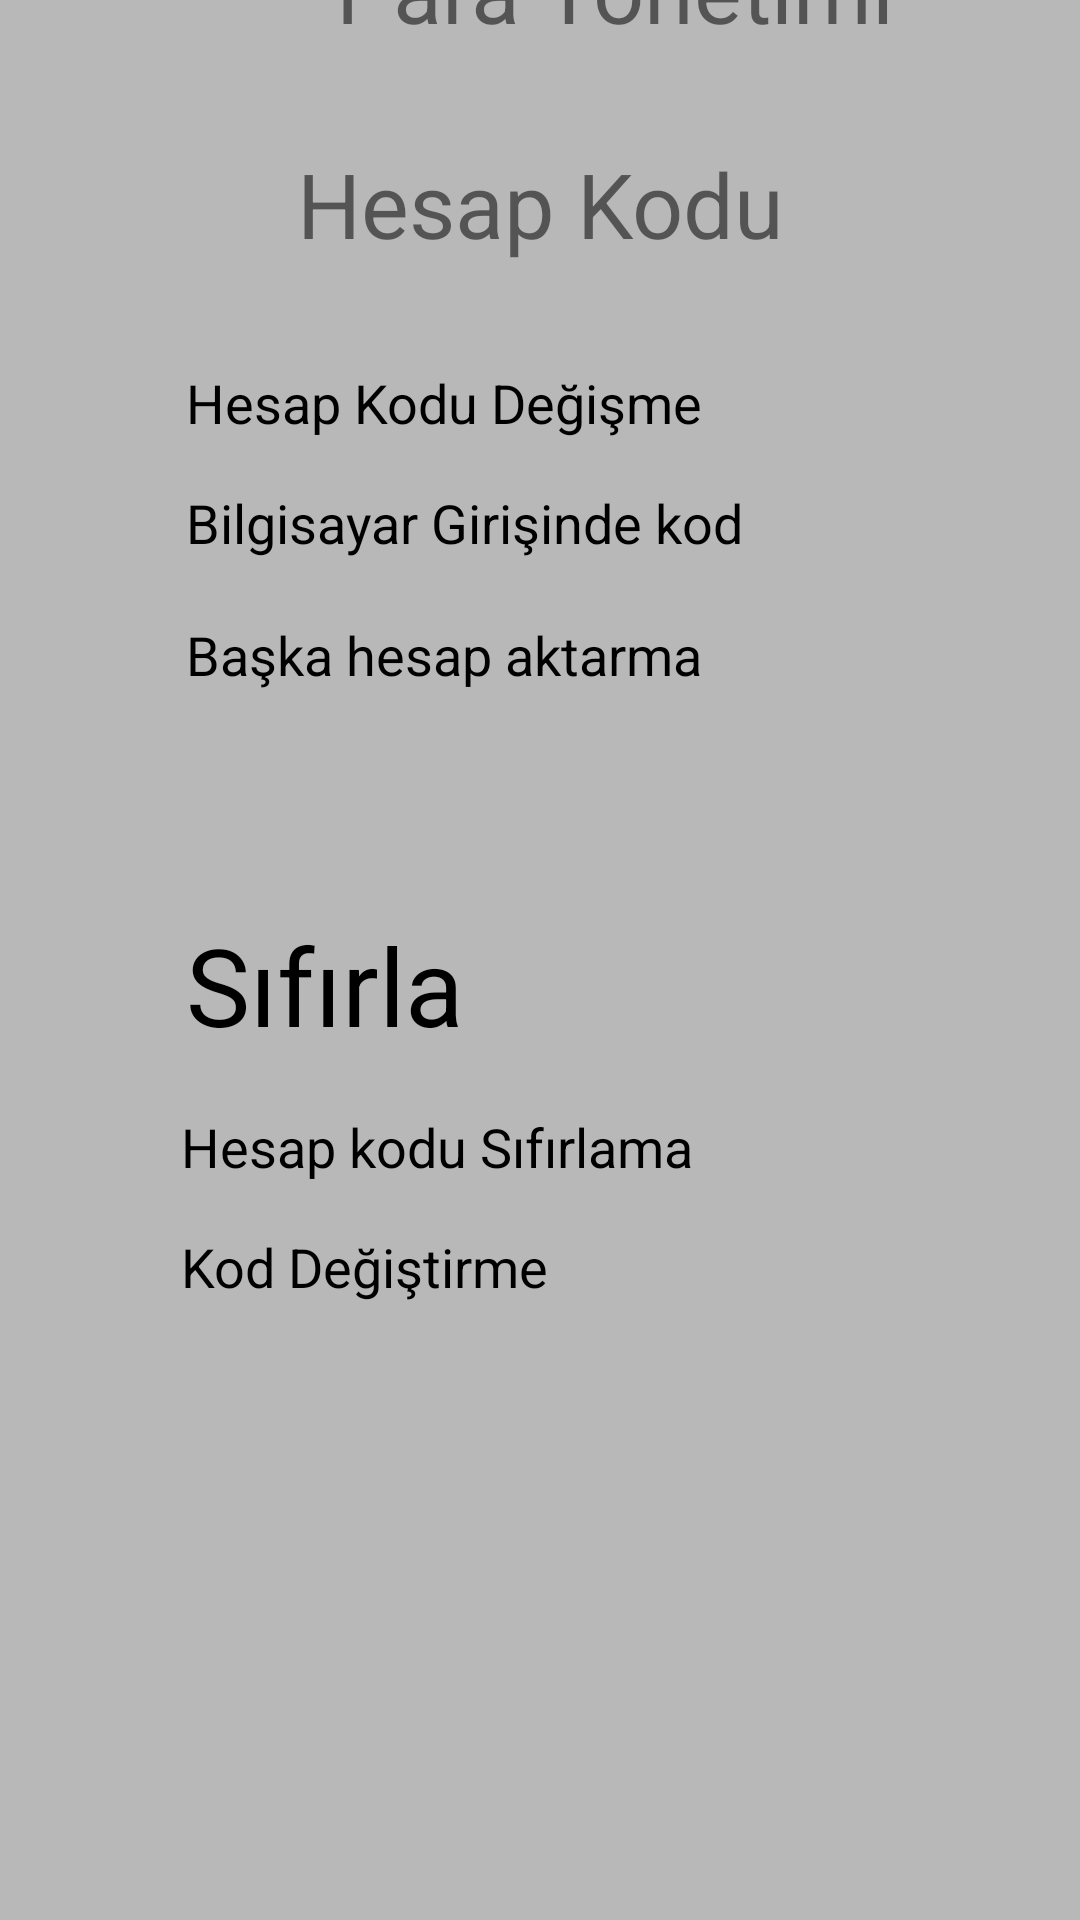

Write the Android layout XML for this screen, with the resource values it uses.
<!-- AndroidManifest.xml: application theme Theme.ParaYonetimid -->
<!-- res/layout/activity_hesapkodu.xml -->
<?xml version="1.0" encoding="utf-8"?>
<androidx.constraintlayout.widget.ConstraintLayout xmlns:android="http://schemas.android.com/apk/res/android"
    xmlns:app="http://schemas.android.com/apk/res-auto"
    xmlns:tools="http://schemas.android.com/tools"
    android:layout_width="match_parent"
    android:layout_height="match_parent"
    android:background="#B8B8B8"
    tools:context=".Hesapkodu">

    <TextView
        android:id="@+id/textView64"
        android:layout_width="238dp"
        android:layout_height="26dp"
        android:layout_marginStart="62dp"
        android:layout_marginEnd="173dp"
        android:layout_marginBottom="204dp"
        android:text="Kod Değiştirme"
        android:textColor="#000000"
        android:textSize="18sp"
        app:layout_constraintBottom_toBottomOf="parent"
        app:layout_constraintEnd_toEndOf="parent"
        app:layout_constraintHorizontal_bias="0.016"
        app:layout_constraintStart_toStartOf="parent" />

    <TextView
        android:id="@+id/textView63"
        android:layout_width="238dp"
        android:layout_height="26dp"
        android:layout_marginStart="62dp"
        android:layout_marginEnd="173dp"
        android:layout_marginBottom="244dp"
        android:text="Hesap kodu Sıfırlama"
        android:textColor="#000000"
        android:textSize="18sp"
        app:layout_constraintBottom_toBottomOf="parent"
        app:layout_constraintEnd_toEndOf="parent"
        app:layout_constraintHorizontal_bias="0.016"
        app:layout_constraintStart_toStartOf="parent" />

    <TextView
        android:id="@+id/textView62"
        android:layout_width="129dp"
        android:layout_height="48dp"
        android:layout_marginStart="62dp"
        android:layout_marginEnd="173dp"
        android:layout_marginBottom="288dp"
        android:text="Sıfırla"
        android:textColor="#000000"
        android:textSize="36sp"
        app:layout_constraintBottom_toBottomOf="parent"
        app:layout_constraintEnd_toEndOf="parent"
        app:layout_constraintHorizontal_bias="0.0"
        app:layout_constraintStart_toStartOf="parent" />

    <TextView
        android:id="@+id/textView60"
        android:layout_width="238dp"
        android:layout_height="26dp"
        android:layout_marginStart="62dp"
        android:layout_marginEnd="173dp"
        android:layout_marginBottom="452dp"
        android:text="Bilgisayar Girişinde kod"
        android:textColor="#000000"
        android:textSize="18sp"
        app:layout_constraintBottom_toBottomOf="parent"
        app:layout_constraintEnd_toEndOf="parent"
        app:layout_constraintHorizontal_bias="0.0"
        app:layout_constraintStart_toStartOf="parent" />

    <TextView
        android:id="@+id/textView61"
        android:layout_width="238dp"
        android:layout_height="26dp"
        android:layout_marginStart="62dp"
        android:layout_marginEnd="173dp"
        android:layout_marginBottom="408dp"
        android:text="Başka hesap aktarma"
        android:textColor="#000000"
        android:textSize="18sp"
        app:layout_constraintBottom_toBottomOf="parent"
        app:layout_constraintEnd_toEndOf="parent"
        app:layout_constraintHorizontal_bias="0.0"
        app:layout_constraintStart_toStartOf="parent" />

    <TextView
        android:id="@+id/textView59"
        android:layout_width="238dp"
        android:layout_height="26dp"
        android:layout_marginStart="62dp"
        android:layout_marginEnd="173dp"
        android:layout_marginBottom="492dp"
        android:text="Hesap Kodu Değişme"
        android:textColor="#000000"
        android:textSize="18sp"
        app:layout_constraintBottom_toBottomOf="parent"
        app:layout_constraintEnd_toEndOf="parent"
        app:layout_constraintHorizontal_bias="0.0"
        app:layout_constraintStart_toStartOf="parent" />

    <TextView
        android:id="@+id/textView58"
        android:layout_width="wrap_content"
        android:layout_height="wrap_content"
        android:layout_marginStart="112dp"
        android:layout_marginEnd="112dp"
        android:layout_marginBottom="552dp"
        android:text="Hesap Kodu"
        android:textSize="30sp"
        app:layout_constraintBottom_toBottomOf="parent"
        app:layout_constraintEnd_toEndOf="parent"
        app:layout_constraintHorizontal_bias="0.494"
        app:layout_constraintStart_toStartOf="parent" />

    <TextView
        android:id="@+id/textView57"
        android:layout_width="wrap_content"
        android:layout_height="wrap_content"
        android:layout_marginStart="112dp"
        android:layout_marginEnd="112dp"
        android:layout_marginBottom="624dp"
        android:text="Para Yönetimi"
        android:textSize="30sp"
        app:layout_constraintBottom_toBottomOf="parent"
        app:layout_constraintEnd_toEndOf="parent"
        app:layout_constraintHorizontal_bias="0.0"
        app:layout_constraintStart_toStartOf="parent" />
</androidx.constraintlayout.widget.ConstraintLayout>
<!-- resources referenced by this layout -->
<resources>
  <style name="Theme.ParaYonetimid" parent="Theme.AppCompat.DayNight.DarkActionBar">
          
          <item name="colorPrimary">@color/purple_500</item>
          <item name="colorPrimaryVariant">@color/purple_700</item>
          <item name="colorOnPrimary">@color/white</item>
          
          <item name="colorSecondary">@color/teal_200</item>
          <item name="colorSecondaryVariant">@color/teal_700</item>
          <item name="colorOnSecondary">@color/black</item>
          
          <item name="android:statusBarColor" tools:targetApi="l">?attr/colorPrimaryVariant</item>
          
      </style>
  <color name="purple_500">#FF6200EE</color>
  <color name="purple_700">#FF3700B3</color>
  <color name="white">#FFFFFFFF</color>
  <color name="teal_200">#FF03DAC5</color>
  <color name="teal_700">#FF018786</color>
  <color name="black">#FF000000</color>
</resources>
